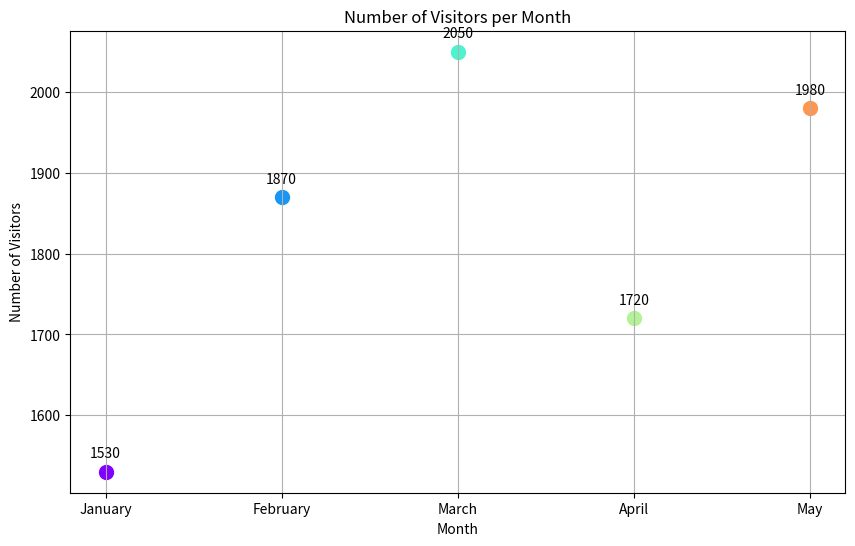

Generate this figure with matplotlib:

import matplotlib.pyplot as plt

# Given table data
data = [
    {'Month': 'January', 'Number of Visitors': 1530},
    {'Month': 'February', 'Number of Visitors': 1870},
    {'Month': 'March', 'Number of Visitors': 2050},
    {'Month': 'April', 'Number of Visitors': 1720},
    {'Month': 'May', 'Number of Visitors': 1980}
]

# Extract the months and the number of visitors
months = [entry['Month'] for entry in data]
visitors = [entry['Number of Visitors'] for entry in data]

# Generate a list of colors, one for each month
colors = plt.cm.rainbow([i/len(months) for i in range(len(months))])

# Create a scatter plot
plt.figure(figsize=(10, 6))  # Set the figure size

# Scatter plot, assigning a unique marker and color to each month
for i, (month, num_visitors) in enumerate(zip(months, visitors)):
    plt.scatter(month, num_visitors, color=colors[i], label=month, s=100)

# Title and labels
plt.title('Number of Visitors per Month')
plt.xlabel('Month')
plt.ylabel('Number of Visitors')

# Grid lines for readability
plt.grid(True)

# Annotate each point with the number of visitors
for i, txt in enumerate(visitors):
    plt.annotate(txt, (months[i], visitors[i]), textcoords="offset points", xytext=(0,10), ha='center')

# Legend could be used if needed, but it might clutter the plot in this case
# plt.legend()

# Display the plot
plt.show()
